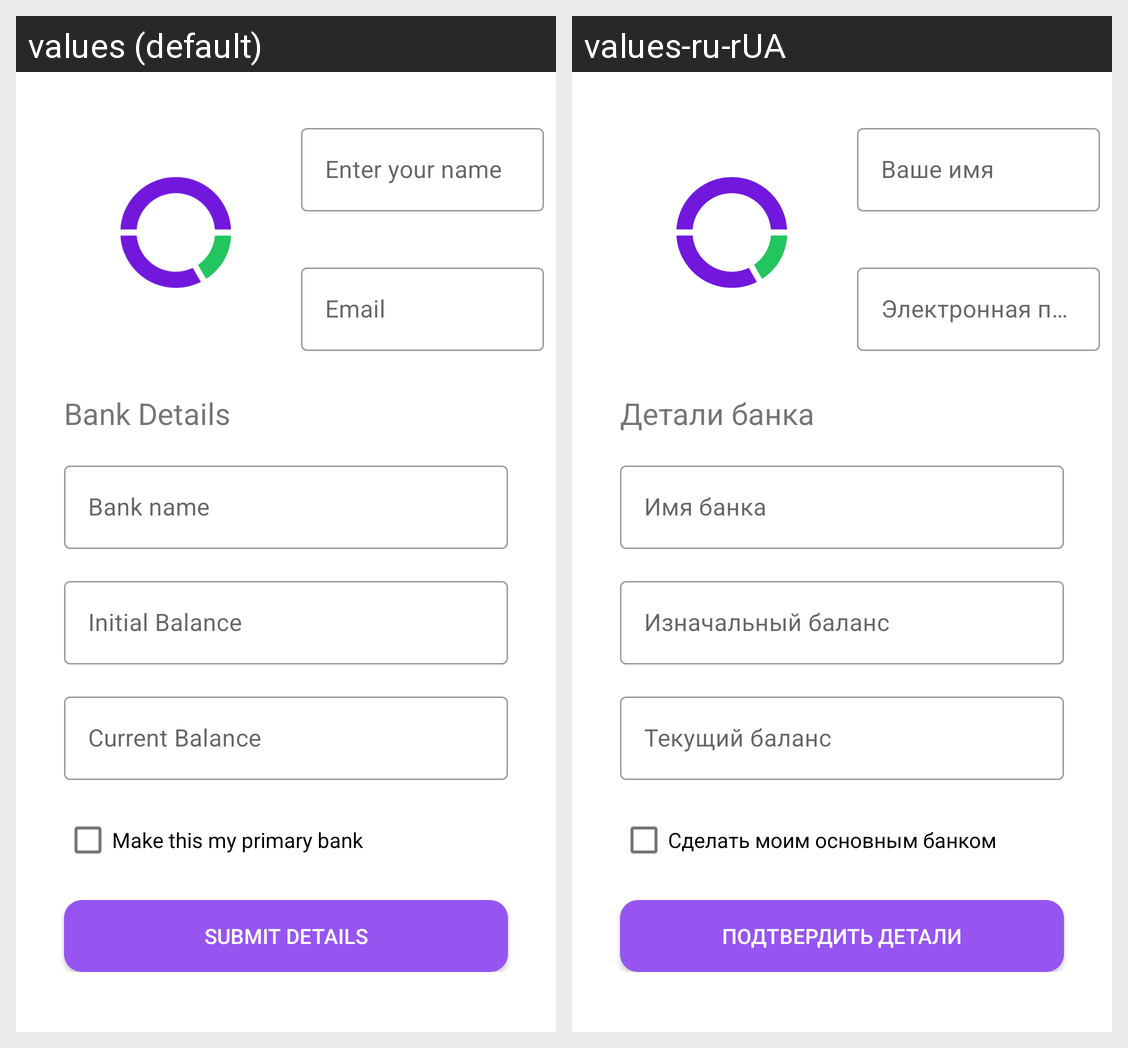

Here is an Android app screen in its default locale and in the app's own translations. Write out the translated-string differences for the strings that appear on this screen.
Android screen res/layout/fragment_profile.xml rendered under 2 locales, left to right: values (default), values-ru-rUA. Device: Nexus 5 (rendered at 1080×1920; each locale shown at half size, 540×960, under a caption strip naming it); theme Theme.BudgetApp.
Strings drawn on this screen, with the default value and each locale's value (text and hints the layout hard-codes, and strings that could not be matched under every locale, appear in the picture but are not listed):

enter_your_name
  values: Enter your name
  values-ru-rUA: Ваше имя

email
  values: Email
  values-ru-rUA: Электронная почта

bank_details
  values: Bank Details
  values-ru-rUA: Детали банка

bank_name
  values: Bank name
  values-ru-rUA: Имя банка

initial_balance
  values: Initial Balance
  values-ru-rUA: Изначальный баланс

current_balance
  values: Current Balance
  values-ru-rUA: Текущий баланс

make_primary_bank
  values: Make this my primary bank
  values-ru-rUA: Сделать моим основным банком

submit_details
  values: Submit Details
  values-ru-rUA: Подтвердить детали
